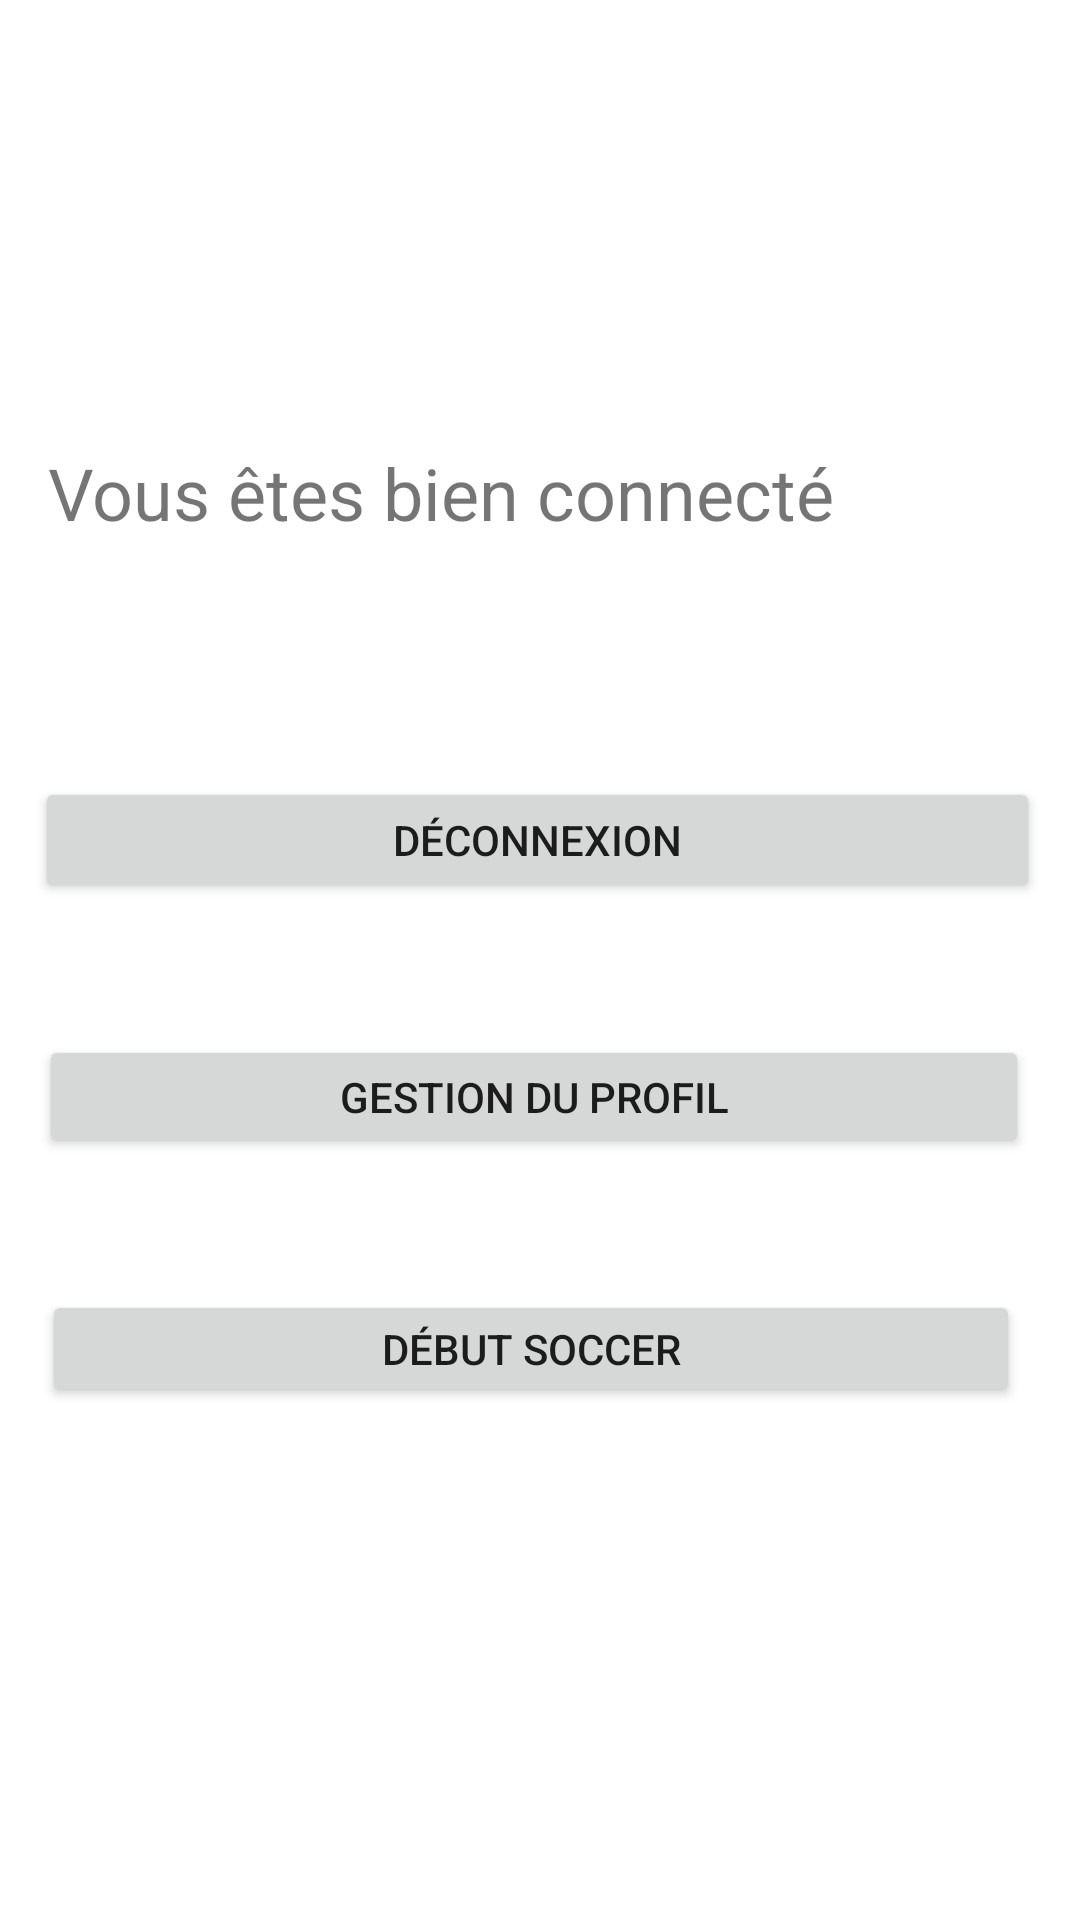

Android layout source for this screen:
<!-- AndroidManifest.xml: application theme Theme.Tp2SifMarchane -->
<!-- res/layout/activity_connexion.xml -->
<?xml version="1.0" encoding="utf-8"?>
<androidx.constraintlayout.widget.ConstraintLayout xmlns:android="http://schemas.android.com/apk/res/android"
    xmlns:app="http://schemas.android.com/apk/res-auto"
    xmlns:tools="http://schemas.android.com/tools"
    android:layout_width="match_parent"
    android:layout_height="match_parent"
    tools:context=".ConnexionActivity">

    <TextView
        android:id="@+id/tvBienConnecté"
        android:layout_width="328dp"
        android:layout_height="31dp"
        android:layout_marginTop="148dp"
        android:text="Vous êtes bien connecté"
        android:textSize="24sp"
        app:layout_constraintEnd_toEndOf="parent"
        app:layout_constraintStart_toStartOf="parent"
        app:layout_constraintTop_toTopOf="parent" />

    <Button
        android:id="@+id/btnDeconnexion"
        android:layout_width="335dp"
        android:layout_height="42dp"
        android:layout_marginTop="80dp"
        android:text="Déconnexion"
        app:layout_constraintEnd_toEndOf="parent"
        app:layout_constraintHorizontal_bias="0.46"
        app:layout_constraintStart_toStartOf="parent"
        app:layout_constraintTop_toBottomOf="@+id/tvBienConnecté" />

    <Button
        android:id="@+id/btnGestionProfil"
        android:layout_width="330dp"
        android:layout_height="41dp"
        android:layout_marginTop="44dp"
        android:text="Gestion du profil"
        app:layout_constraintBottom_toBottomOf="parent"
        app:layout_constraintEnd_toEndOf="parent"
        app:layout_constraintHorizontal_bias="0.432"
        app:layout_constraintStart_toStartOf="parent"
        app:layout_constraintTop_toBottomOf="@+id/btnDeconnexion"
        app:layout_constraintVertical_bias="0.0" />

    <Button
        android:id="@+id/btnApplication"
        android:layout_width="326dp"
        android:layout_height="39dp"
        android:layout_marginTop="44dp"
        android:text="Début Soccer"
        app:layout_constraintBottom_toBottomOf="parent"
        app:layout_constraintEnd_toEndOf="parent"
        app:layout_constraintHorizontal_bias="0.411"
        app:layout_constraintStart_toStartOf="parent"
        app:layout_constraintTop_toBottomOf="@+id/btnGestionProfil"
        app:layout_constraintVertical_bias="0.0" />
</androidx.constraintlayout.widget.ConstraintLayout>
<!-- resources referenced by this layout -->
<resources>
  <style name="Theme.Tp2SifMarchane" parent="Theme.MaterialComponents.DayNight.DarkActionBar">
          
          <item name="colorPrimary">@color/purple_500</item>
          <item name="colorPrimaryVariant">@color/purple_700</item>
          <item name="colorOnPrimary">@color/white</item>
          
          <item name="colorSecondary">@color/teal_200</item>
          <item name="colorSecondaryVariant">@color/teal_700</item>
          <item name="colorOnSecondary">@color/black</item>
          
          <item name="android:statusBarColor" tools:targetApi="l">?attr/colorPrimaryVariant</item>
          
      </style>
  <!-- not gathered from this repository: default colours our renderer supplied (Android Studio template values) -->
  <color name="purple_500">#FF6200EE</color>
  <color name="purple_700">#FF3700B3</color>
  <color name="teal_200">#FF03DAC5</color>
  <color name="teal_700">#FF018786</color>
  <color name="black">#FF000000</color>
  <color name="white">#FFFFFFFF</color>
</resources>
